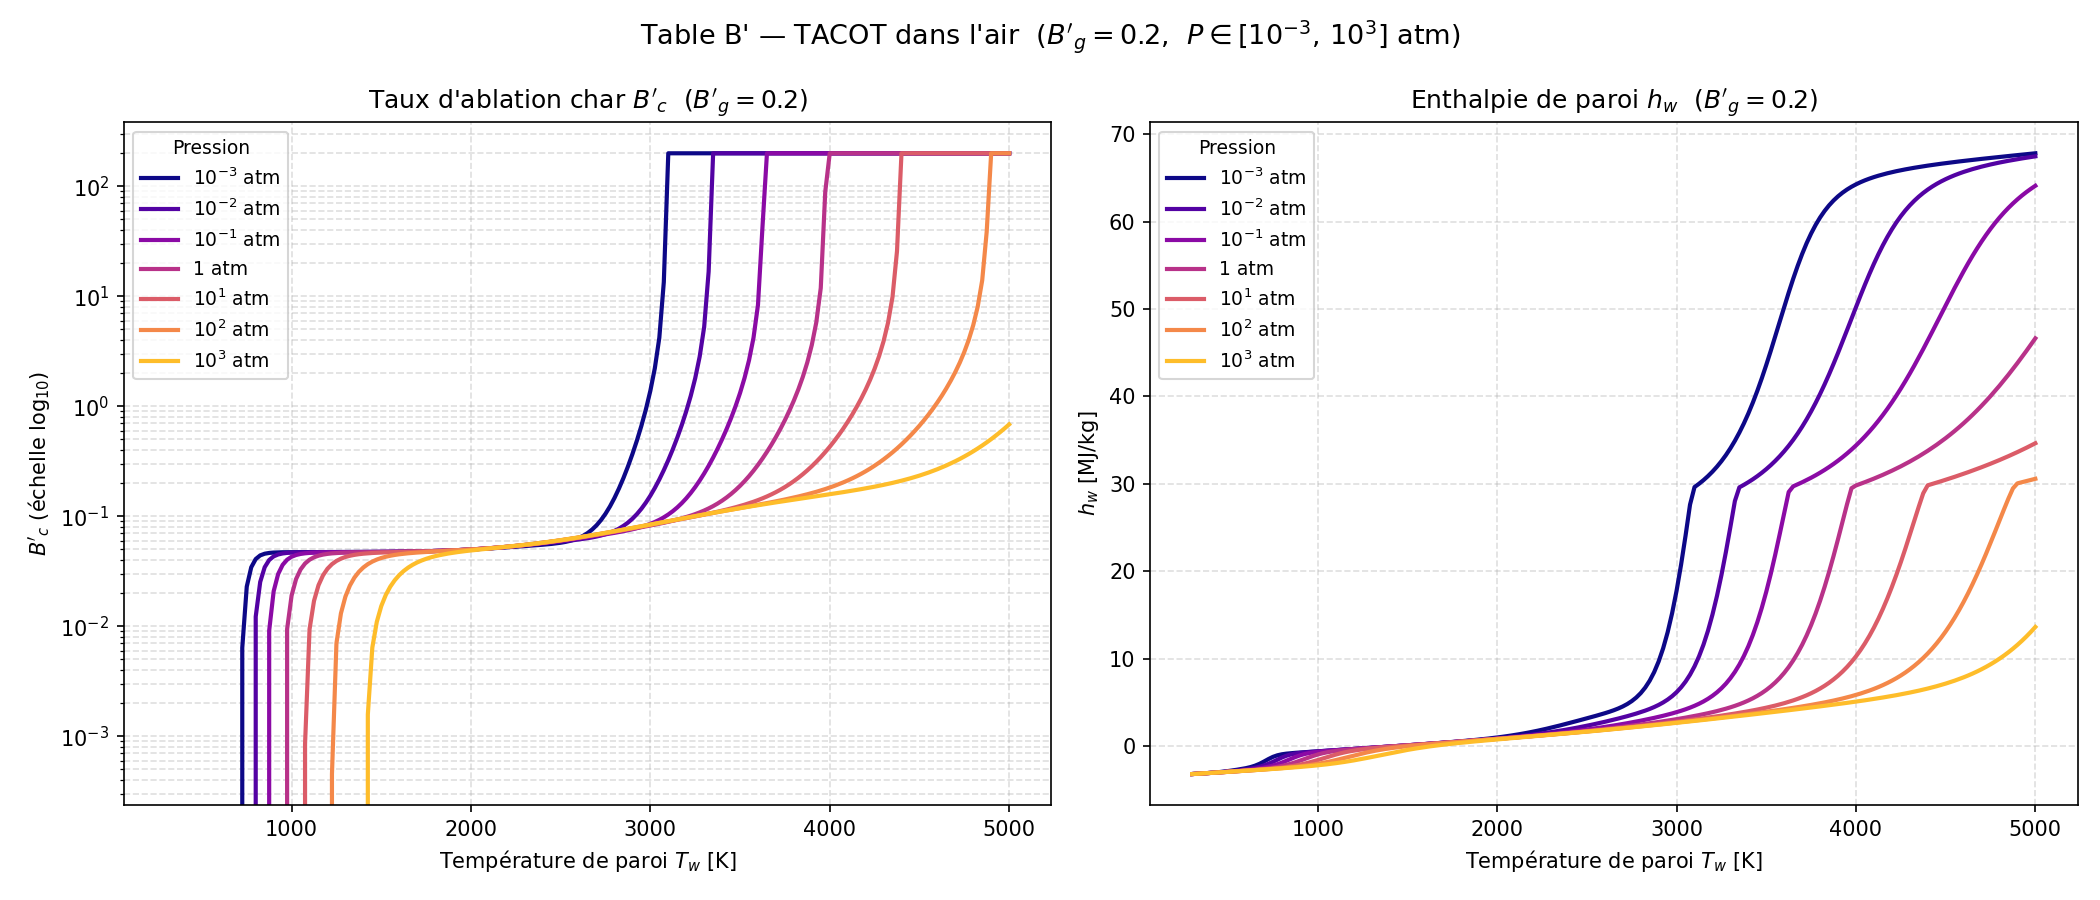

The file beside this chart, header and first rows:
Bg, P_atm, Tw[K], B'c, hw[MJ/kg], C, H, O, N, CH4, CN, CO, CO2, C2, C2H, C2H2,acetylene, C3, C4, C4H2,butadiyne, C5, HCN, H2, H2O, N2
0.2, 0.001, 3.000000e+02, 0.000000e+00, -3.212850e+00, 1.502170e-114, 9.316730e-37, 2.518350e-74, 1.343220e-78, 1.434230e-03, 2.114400e-70, 4.393840e-10, 1.339050e-01, 1.271300e-132, 7.833750e-93, 1.070810e-41, 1.855540e-132, 6.383070e-170, 2.453380e-78, 1.502000e-171, 2.654490e-24, 4.923200e-05, 1.609180e-01, 7.036940e-01
0.2, 0.001, 3.250000e+02, 0.000000e+00, -3.182720e+00, 5.992150e-105, 1.547990e-33, 2.378720e-68, 2.883880e-72, 2.239900e-03, 1.590800e-64, 6.311390e-09, 1.347740e-01, 1.704390e-121, 6.007570e-85, 4.840770e-38, 3.318940e-121, 1.006670e-155, 1.042120e-71, 3.496050e-157, 3.203840e-22, 1.956540e-04, 1.591480e-01, 7.036420e-01
0.2, 0.001, 3.500000e+02, 0.000000e+00, -3.151260e+00, 1.023700e-96, 8.949570e-31, 3.167600e-63, 7.744830e-67, 3.210480e-03, 1.737850e-59, 6.226780e-08, 1.359360e-01, 5.975630e-112, 3.463300e-78, 6.561100e-35, 1.479450e-111, 1.511250e-143, 5.031870e-66, 7.347610e-145, 1.946540e-20, 6.378440e-04, 1.567290e-01, 7.034870e-01
0.2, 0.001, 3.750000e+02, 0.000000e+00, -3.117810e+00, 1.405130e-89, 2.218780e-28, 8.799930e-59, 3.941290e-62, 4.270330e-03, 4.051740e-55, 4.547700e-07, 1.374860e-01, 1.133040e-103, 2.510970e-72, 3.379900e-32, 3.432750e-103, 5.465930e-133, 4.247060e-61, 3.565190e-134, 6.816140e-19, 1.768070e-03, 1.533860e-01, 7.030890e-01
0.2, 0.001, 4.000000e+02, 0.000000e+00, -3.081180e+00, 2.484250e-83, 2.755850e-26, 6.845490e-55, 5.189420e-58, 5.288910e-03, 2.691250e-51, 2.601940e-06, 1.395890e-01, 2.003980e-96, 3.364430e-67, 7.886350e-30, 7.205280e-96, 9.560040e-124, 8.631930e-57, 8.078190e-125, 1.520550e-17, 4.270350e-03, 1.486420e-01, 7.022080e-01
0.2, 0.001, 4.250000e+02, 0.000000e+00, -3.039640e+00, 8.117240e-78, 1.928360e-24, 1.868120e-51, 2.243100e-54, 6.074910e-03, 6.351320e-48, 1.218310e-05, 1.424760e-01, 5.017060e-90, 1.116530e-62, 9.500010e-28, 2.088200e-89, 1.377910e-115, 5.379850e-53, 1.465210e-116, 2.328900e-16, 9.126740e-03, 1.418150e-01, 7.004950e-01
0.2, 0.001, 4.500000e+02, 0.000000e+00, -2.991200e+00, 6.491420e-73, 8.314580e-23, 2.131460e-48, 3.830170e-51, 6.407850e-03, 6.323550e-45, 4.830500e-05, 1.463820e-01, 2.459550e-84, 1.150660e-58, 6.519310e-26, 1.161220e-83, 2.477920e-108, 1.236810e-49, 3.235810e-109, 2.591250e-15, 1.741130e-02, 1.321830e-01, 6.975680e-01
0.2, 0.001, 4.750000e+02, 0.000000e+00, -2.934330e+00, 1.586080e-68, 2.368630e-21, 1.167340e-45, 2.990260e-48, 6.132820e-03, 3.042050e-42, 1.665490e-04, 1.514100e-01, 3.051090e-79, 4.398170e-55, 2.748850e-24, 1.606800e-78, 7.715090e-102, 1.211020e-46, 1.211830e-102, 2.187680e-14, 2.979070e-02, 1.193290e-01, 6.931700e-01
0.2, 0.001, 5.000000e+02, 0.000000e+00, -2.868870e+00, 1.414010e-64, 4.715300e-20, 3.423760e-43, 1.200040e-45, 5.279940e-03, 7.883380e-40, 5.095750e-04, 1.573570e-01, 1.175920e-74, 7.189380e-52, 7.569610e-23, 6.811790e-74, 5.405850e-96, 5.669260e-44, 1.003310e-96, 1.451760e-13, 4.591420e-02, 1.035630e-01, 6.873770e-01
0.2, 0.001, 5.250000e+02, 0.000000e+00, -2.796190e+00, 5.310650e-61, 6.876850e-19, 5.867860e-41, 2.722600e-43, 4.090390e-03, 1.202180e-37, 1.404480e-03, 1.635940e-01, 1.662770e-70, 5.650620e-49, 1.435580e-21, 1.047120e-69, 1.054130e-90, 1.398590e-41, 2.276470e-91, 7.808520e-13, 6.420360e-02, 8.608080e-02, 6.806260e-01
0.2, 0.001, 5.500000e+02, 0.000000e+00, -2.717900e+00, 9.451540e-58, 7.659160e-18, 6.303170e-39, 3.775150e-41, 2.885150e-03, 1.159870e-35, 3.525730e-03, 1.690850e-01, 9.884180e-67, 2.357200e-46, 1.969610e-20, 6.700040e-66, 6.806800e-86, 1.980380e-39, 1.687670e-86, 3.501220e-12, 8.240990e-02, 6.861980e-02, 6.734740e-01
0.2, 0.001, 5.750000e+02, 0.000000e+00, -2.633160e+00, 8.784870e-55, 6.760270e-17, 4.491990e-37, 3.411630e-39, 1.891170e-03, 7.515740e-34, 8.127010e-03, 1.724950e-01, 2.764290e-63, 5.678440e-44, 2.047130e-19, 1.999940e-62, 1.680420e-81, 1.736660e-37, 4.727630e-82, 1.342920e-11, 9.856780e-02, 5.274920e-02, 6.661700e-01
0.2, 0.001, 6.000000e+02, 0.000000e+00, -2.536230e+00, 4.624220e-52, 4.884160e-16, 2.224190e-35, 2.119090e-37, 1.178790e-03, 3.436390e-32, 1.729680e-02, 1.722320e-01, 3.995060e-60, 8.487670e-42, 1.679920e-18, 3.062650e-59, 1.787940e-77, 1.007900e-35, 5.649010e-78, 4.506800e-11, 1.115740e-01, 3.935060e-02, 6.583670e-01
0.2, 0.001, 6.250000e+02, 0.000000e+00, -2.415580e+00, 1.475650e-49, 2.968270e-15, 7.937240e-34, 9.454890e-36, 7.125700e-04, 1.155030e-30, 3.407590e-02, 1.664050e-01, 3.228700e-57, 8.362410e-40, 1.127180e-17, 2.606250e-56, 9.067370e-74, 4.094180e-34, 3.188020e-74, 1.348090e-10, 1.211180e-01, 2.858270e-02, 6.491050e-01
0.2, 0.001, 6.500000e+02, 0.000000e+00, -2.255640e+00, 3.024120e-47, 1.551680e-14, 2.098070e-32, 3.144230e-34, 4.234450e-04, 2.953330e-29, 6.204770e-02, 1.529650e-01, 1.559960e-54, 5.711540e-38, 6.359940e-17, 1.318690e-53, 2.386850e-70, 1.218660e-32, 9.262920e-71, 3.646700e-10, 1.273130e-01, 2.016780e-02, 6.370840e-01
0.2, 0.001, 6.750000e+02, 0.000000e+00, -2.042970e+00, 4.180330e-45, 7.105680e-14, 4.183560e-31, 8.042090e-33, 2.494530e-04, 5.914610e-28, 1.037640e-01, 1.305310e-01, 4.769950e-52, 2.820800e-36, 3.085790e-16, 4.202540e-51, 3.507020e-67, 2.759680e-31, 1.491360e-67, 9.024470e-10, 1.304500e-01, 1.370430e-02, 6.213020e-01
0.2, 0.001, 7.000000e+02, 0.000000e+00, -1.779090e+00, 4.065410e-43, 2.895360e-13, 6.357810e-30, 1.626650e-31, 1.467310e-04, 9.520650e-27, 1.576600e-01, 1.001670e-01, 9.692660e-50, 1.044480e-34, 1.312370e-15, 8.863110e-49, 3.061090e-64, 4.909950e-30, 1.417130e-64, 2.065180e-09, 1.310420e-01, 8.854170e-03, 6.021300e-01
0.2, 0.001, 7.250000e+02, 6.373960e-03, -1.494970e+00, 2.884350e-41, 1.065280e-12, 7.417060e-29, 2.670180e-30, 8.712110e-05, 1.262010e-25, 2.152740e-01, 6.703260e-02, 1.365210e-47, 2.994970e-33, 4.985670e-15, 1.290860e-46, 1.674860e-61, 7.073290e-29, 8.391590e-62, 4.424760e-09, 1.299980e-01, 5.383260e-03, 5.822250e-01
0.2, 0.001, 7.500000e+02, 2.292340e-02, -1.244500e+00, 1.540670e-39, 3.588930e-12, 6.743180e-28, 3.644340e-29, 5.298220e-05, 1.409270e-24, 2.639770e-01, 3.876990e-02, 1.382470e-45, 6.848630e-32, 1.724240e-14, 1.347210e-44, 6.018320e-59, 8.490920e-28, 3.246140e-59, 8.999210e-09, 1.284950e-01, 3.087570e-03, 5.656180e-01
0.2, 0.001, 7.750000e+02, 3.438610e-02, -1.064550e+00, 6.367950e-38, 1.120000e-11, 4.935800e-27, 4.220770e-28, 3.333520e-05, 1.351400e-23, 2.962410e-01, 1.999210e-02, 1.039040e-43, 1.280420e-30, 5.511530e-14, 1.040510e-42, 1.479110e-56, 8.696940e-27, 8.547220e-57, 1.756040e-08, 1.273660e-01, 1.704770e-03, 5.546620e-01
0.2, 0.001, 8.000000e+02, 4.085580e-02, -9.503670e-01, 2.086110e-36, 3.263380e-11, 3.037160e-26, 4.212810e-27, 2.170140e-05, 1.128930e-22, 3.138910e-01, 9.726160e-03, 5.959930e-42, 1.996060e-29, 1.643000e-13, 6.117140e-41, 2.576210e-54, 7.726420e-26, 1.587960e-54, 3.303310e-08, 1.267660e-01, 9.319280e-04, 5.486640e-01
0.2, 0.001, 8.250000e+02, 4.410530e-02, -8.774890e-01, 5.532000e-35, 8.928590e-11, 1.630960e-25, 3.668480e-26, 1.454450e-05, 8.309050e-22, 3.225800e-01, 4.686560e-03, 2.673740e-40, 2.636390e-28, 4.592020e-13, 2.806090e-39, 3.280870e-52, 6.024830e-25, 2.148530e-52, 5.999870e-08, 1.265060e-01, 5.153880e-04, 5.456980e-01
0.2, 0.001, 8.500000e+02, 4.567250e-02, -8.258350e-01, 1.209830e-33, 2.305220e-10, 7.839090e-25, 2.817650e-25, 9.988040e-06, 5.442760e-21, 3.267130e-01, 2.298900e-03, 9.586520e-39, 2.991960e-27, 1.208770e-12, 1.026600e-37, 3.140490e-50, 4.166300e-24, 2.177000e-50, 1.053750e-07, 1.264080e-01, 2.915870e-04, 5.442780e-01
0.2, 0.001, 8.750000e+02, 4.643080e-02, -7.842330e-01, 2.218300e-32, 5.642450e-10, 3.427160e-24, 1.928270e-24, 7.005230e-06, 3.202880e-20, 3.286930e-01, 1.161550e-03, 2.800210e-37, 2.954760e-26, 3.010350e-12, 3.053970e-36, 2.315340e-48, 2.579780e-23, 1.693280e-48, 1.793050e-07, 1.263770e-01, 1.694550e-04, 5.435920e-01
0.2, 0.001, 9.000000e+02, 4.680640e-02, -7.472900e-01, 3.460530e-31, 1.314950e-09, 1.377830e-23, 1.186770e-23, 5.006880e-06, 1.707900e-19, 3.296640e-01, 6.067110e-04, 6.778080e-36, 2.568490e-25, 7.123820e-12, 7.515720e-35, 1.343620e-46, 1.443150e-22, 1.033490e-46, 2.962490e-07, 1.263700e-01, 1.012140e-04, 5.432530e-01
0.2, 0.001, 9.250000e+02, 4.699820e-02, -7.124980e-01, 4.653410e-30, 2.929070e-09, 5.135550e-23, 6.624470e-23, 3.640820e-06, 8.317470e-19, 3.301550e-01, 3.276300e-04, 1.380430e-34, 1.985600e-24, 1.608380e-11, 1.553790e-33, 6.257480e-45, 7.352980e-22, 5.047880e-45, 4.763120e-07, 1.263720e-01, 6.207540e-05, 5.430790e-01
0.2, 0.001, 9.500000e+02, 4.709960e-02, -6.786930e-01, 5.457430e-29, 6.258430e-09, 1.786380e-22, 3.379350e-22, 2.689870e-06, 3.725710e-18, 3.304130e-01, 1.826630e-04, 2.397860e-33, 1.377790e-23, 3.477340e-11, 2.735910e-32, 2.379660e-43, 3.437320e-21, 2.008020e-43, 7.467840e-07, 1.263750e-01, 3.903540e-05, 5.429870e-01
0.2, 0.001, 9.750000e+02, 4.715490e-02, -6.453170e-01, 5.641030e-28, 1.286750e-08, 5.831600e-22, 1.586360e-21, 2.016780e-06, 1.544890e-17, 3.305510e-01, 1.049490e-04, 3.596180e-32, 8.652760e-23, 7.223270e-11, 4.153950e-31, 7.505620e-42, 1.484060e-20, 6.608860e-42, 1.143920e-06, 1.263780e-01, 2.512780e-05, 5.429370e-01
0.2, 0.001, 1.000000e+03, 4.718610e-02, -6.120990e-01, 5.187860e-27, 2.553080e-08, 1.795360e-21, 6.895230e-21, 1.532960e-06, 5.964300e-17, 3.306290e-01, 6.201630e-05, 4.708090e-31, 4.955200e-22, 1.445960e-10, 5.499160e-30, 1.991130e-40, 5.953100e-20, 1.825370e-40, 1.714930e-06, 1.263810e-01, 1.653170e-05, 5.429080e-01
0.2, 0.001, 1.025000e+03, 4.720450e-02, -5.789020e-01, 4.281400e-26, 4.901140e-08, 5.235400e-21, 2.790700e-20, 1.180170e-06, 2.155090e-16, 3.306730e-01, 3.761900e-05, 5.434350e-30, 2.605170e-21, 2.797050e-10, 6.411530e-29, 4.499360e-39, 2.230670e-19, 4.285510e-39, 2.520190e-06, 1.263830e-01, 1.109930e-05, 5.428920e-01
0.2, 0.001, 1.050000e+03, 4.721570e-02, -5.456600e-01, 3.195260e-25, 9.124580e-08, 1.451710e-20, 1.057060e-19, 9.194570e-07, 7.322650e-16, 3.306990e-01, 2.338300e-05, 5.580260e-29, 1.265130e-20, 5.241190e-10, 6.643520e-28, 8.760120e-38, 7.845900e-19, 8.652020e-38, 3.635590e-06, 1.263840e-01, 7.594160e-06, 5.428810e-01
0.2, 0.001, 1.075000e+03, 4.722310e-02, -5.123360e-01, 2.171660e-24, 1.650960e-07, 3.841200e-20, 3.764510e-19, 7.243650e-07, 2.349800e-15, 3.307150e-01, 1.486830e-05, 5.139310e-28, 5.706490e-20, 9.534920e-10, 6.168510e-27, 1.484870e-36, 2.601860e-18, 1.517970e-36, 5.155070e-06, 1.263850e-01, 5.288330e-06, 5.428750e-01
0.2, 0.001, 1.100000e+03, 4.722830e-02, -4.789110e-01, 1.352730e-23, 2.908740e-07, 9.729690e-20, 1.265790e-18, 5.766540e-07, 7.149020e-15, 3.307240e-01, 9.656650e-06, 4.276790e-27, 2.402840e-19, 1.687500e-09, 5.170820e-26, 2.212010e-35, 8.167800e-18, 2.336650e-35, 7.193250e-06, 1.263850e-01, 3.743690e-06, 5.428700e-01
0.2, 0.001, 1.125000e+03, 4.723250e-02, -4.453750e-01, 7.767570e-23, 4.999040e-07, 2.366120e-19, 4.033860e-18, 4.635810e-07, 2.069470e-14, 3.307300e-01, 6.397100e-06, 3.237640e-26, 9.488510e-19, 2.910790e-09, 3.940010e-25, 2.921080e-34, 2.436100e-17, 3.183400e-34, 9.888130e-06, 1.263840e-01, 2.691270e-06, 5.428660e-01
0.2, 0.001, 1.150000e+03, 4.723630e-02, -4.117220e-01, 4.133480e-22, 8.394200e-07, 5.538970e-19, 1.222630e-17, 3.761220e-07, 5.718450e-14, 3.307340e-01, 4.316900e-06, 2.243440e-25, 3.528670e-18, 4.901780e-09, 2.745980e-24, 3.446430e-33, 6.926360e-17, 3.869130e-33, 1.340380e-05, 1.263820e-01, 1.962730e-06, 5.428630e-01
0.2, 0.001, 1.175000e+03, 4.724010e-02, -3.779510e-01, 2.048380e-21, 1.379180e-06, 1.251210e-18, 3.535710e-17, 3.078130e-07, 1.512840e-13, 3.307370e-01, 2.964020e-06, 1.430960e-24, 1.240600e-17, 8.071240e-09, 1.760500e-23, 3.659240e-32, 1.883050e-16, 4.225930e-32, 1.793310e-05, 1.263800e-01, 1.450840e-06, 5.428590e-01
0.2, 0.001, 1.200000e+03, 4.724440e-02, -3.440590e-01, 9.495080e-21, 2.220250e-06, 2.733390e-18, 9.784370e-17, 2.539680e-07, 3.842270e-13, 3.307380e-01, 2.068420e-06, 8.445270e-24, 4.137960e-17, 1.301320e-08, 1.043720e-22, 3.519410e-31, 4.908920e-16, 4.175580e-31, 2.370030e-05, 1.263770e-01, 1.086100e-06, 5.428550e-01
0.2, 0.001, 1.225000e+03, 4.724930e-02, -3.100450e-01, 4.133870e-20, 3.506380e-06, 5.786720e-18, 2.597960e-16, 2.111560e-07, 9.391720e-13, 3.307390e-01, 1.465580e-06, 4.633830e-23, 1.313640e-16, 2.057070e-08, 5.749370e-22, 3.084860e-30, 1.230250e-15, 3.755440e-30, 3.096360e-05, 1.263730e-01, 8.227710e-07, 5.428510e-01
0.2, 0.001, 1.250000e+03, 4.725510e-02, -2.759080e-01, 1.696750e-19, 5.438580e-06, 1.189420e-17, 6.635160e-16, 1.768360e-07, 2.214450e-12, 3.307400e-01, 1.053410e-06, 2.374140e-22, 3.981020e-16, 3.191920e-08, 2.955730e-21, 2.478050e-29, 2.971040e-15, 3.091750e-29, 4.001750e-05, 1.263680e-01, 6.302930e-07, 5.428450e-01
0.2, 0.001, 1.275000e+03, 4.726220e-02, -2.416460e-01, 6.588440e-19, 8.293530e-06, 2.377720e-17, 1.633720e-15, 1.491090e-07, 5.047400e-12, 3.307400e-01, 7.674220e-07, 1.140410e-21, 1.154860e-15, 4.867080e-08, 1.423920e-20, 1.833680e-28, 6.929170e-15, 2.342100e-28, 5.119490e-05, 1.263600e-01, 4.879510e-07, 5.428390e-01
0.2, 0.001, 1.300000e+03, 4.727060e-02, -2.072540e-01, 2.427960e-18, 1.244640e-05, 4.630220e-17, 3.886210e-15, 1.265440e-07, 1.114300e-11, 3.307390e-01, 5.662120e-07, 5.154910e-21, 3.214940e-15, 7.300300e-08, 6.452260e-20, 1.255840e-27, 1.563810e-14, 1.640390e-27, 6.486890e-05, 1.263510e-01, 3.815210e-07, 5.428310e-01
0.2, 0.001, 1.325000e+03, 4.728090e-02, -1.727300e-01, 8.516890e-18, 1.839860e-05, 8.796310e-17, 8.948330e-15, 1.080510e-07, 2.387030e-11, 3.307390e-01, 4.227830e-07, 2.200310e-20, 8.608870e-15, 1.078130e-07, 2.759640e-19, 7.995460e-27, 3.421580e-14, 1.066990e-26, 8.145480e-05, 1.263400e-01, 3.011100e-07, 5.428210e-01
0.2, 0.001, 1.350000e+03, 4.729310e-02, -1.380660e-01, 2.851590e-17, 2.681170e-05, 1.632490e-16, 1.998060e-14, 9.279450e-08, 4.970010e-11, 3.307380e-01, 3.192710e-07, 8.896700e-20, 2.222200e-14, 1.569050e-07, 1.117640e-18, 4.751370e-26, 7.270310e-14, 6.471840e-26, 1.014110e-04, 1.263250e-01, 2.397570e-07, 5.428080e-01
0.2, 0.001, 1.375000e+03, 4.730770e-02, -1.032540e-01, 9.136170e-17, 3.854760e-05, 2.963470e-16, 4.333620e-14, 8.012880e-08, 1.007340e-10, 3.307360e-01, 2.436880e-07, 3.417770e-19, 5.540580e-14, 2.252080e-07, 4.298930e-18, 2.645400e-25, 1.502640e-13, 3.674560e-25, 1.252400e-04, 1.263070e-01, 1.925070e-07, 5.427930e-01
0.2, 0.001, 1.400000e+03, 4.732500e-02, -6.828310e-02, 2.807600e-16, 5.471590e-05, 5.268200e-16, 9.144170e-14, 6.955060e-08, 1.990410e-10, 3.307330e-01, 1.878850e-07, 1.250880e-18, 1.336810e-13, 3.190310e-07, 1.574800e-17, 1.384790e-24, 3.025350e-13, 1.959890e-24, 1.534890e-04, 1.262830e-01, 1.557960e-07, 5.427750e-01
0.2, 0.001, 1.425000e+03, 4.734530e-02, -3.313920e-02, 8.293820e-16, 7.672920e-05, 9.181450e-16, 1.879810e-13, 6.066490e-08, 3.839180e-10, 3.307300e-01, 1.462510e-07, 4.372800e-18, 3.126620e-13, 4.463570e-07, 5.508260e-17, 6.837570e-24, 5.941690e-13, 9.852190e-24, 1.867510e-04, 1.262540e-01, 1.270320e-07, 5.427520e-01
0.2, 0.001, 1.450000e+03, 4.736910e-02, 2.195570e-03, 2.359970e-15, 1.063670e-04, 1.570330e-15, 3.770040e-13, 5.315980e-08, 7.237780e-10, 3.307250e-01, 1.148780e-07, 1.463530e-17, 7.100180e-13, 6.171730e-07, 1.844040e-16, 3.194210e-23, 1.139750e-12, 4.682110e-23, 2.256630e-04, 1.262180e-01, 1.043150e-07, 5.427240e-01
0.2, 0.001, 1.475000e+03, 4.739680e-02, 3.774350e-02, 6.480650e-15, 1.458470e-04, 2.638220e-15, 7.385520e-13, 4.678750e-08, 1.335210e-09, 3.307180e-01, 9.101290e-08, 4.700100e-17, 1.567840e-12, 8.438460e-07, 5.921920e-16, 1.415770e-22, 2.137930e-12, 2.109600e-22, 2.709050e-04, 1.261730e-01, 8.623790e-08, 5.426910e-01
0.2, 0.001, 1.500000e+03, 4.742890e-02, 7.353210e-02, 1.720530e-14, 1.979100e-04, 4.357710e-15, 1.414910e-12, 4.134940e-08, 2.412900e-09, 3.307100e-01, 7.269560e-08, 1.451350e-16, 3.371170e-12, 1.141530e-06, 1.828090e-15, 5.969470e-22, 3.925880e-12, 9.035740e-22, 3.232010e-04, 1.261170e-01, 7.174810e-08, 5.426510e-01
0.2, 0.001, 1.525000e+03, 4.746580e-02, 1.095950e-01, 4.423440e-14, 2.659080e-04, 7.082600e-15, 2.653780e-12, 3.668600e-08, 4.275820e-09, 3.306990e-01, 5.851600e-08, 4.317550e-16, 7.067520e-12, 1.528630e-06, 5.435250e-15, 2.400250e-21, 7.064580e-12, 3.688220e-21, 3.833150e-04, 1.260480e-01, 6.005360e-08, 5.426020e-01
0.2, 0.001, 1.550000e+03, 4.750810e-02, 1.459720e-01, 1.103020e-13, 3.539070e-04, 1.133570e-14, 4.877880e-12, 3.266790e-08, 7.437040e-09, 3.306840e-01, 4.744990e-08, 1.239620e-15, 1.446400e-11, 2.027250e-06, 1.559270e-14, 9.224830e-21, 1.246970e-11, 1.438040e-20, 4.520480e-04, 1.259640e-01, 5.055310e-08, 5.425440e-01
0.2, 0.001, 1.575000e+03, 4.755630e-02, 1.827110e-01, 2.671580e-13, 4.667990e-04, 1.787900e-14, 8.795140e-12, 2.918990e-08, 1.270770e-08, 3.306650e-01, 3.874670e-08, 3.440780e-15, 2.892950e-11, 2.663750e-06, 4.323580e-14, 3.396060e-20, 2.160890e-11, 5.367510e-20, 5.302340e-04, 1.258610e-01, 4.278620e-08, 5.424740e-01
0.2, 0.001, 1.600000e+03, 4.761090e-02, 2.198710e-01, 6.293650e-13, 6.104160e-04, 2.780790e-14, 1.557010e-11, 2.616600e-08, 2.134930e-08, 3.306420e-01, 3.185120e-08, 9.247770e-15, 5.660830e-11, 3.469240e-06, 1.160600e-13, 1.200010e-19, 3.679380e-11, 1.921830e-19, 6.187400e-04, 1.257350e-01, 3.639820e-08, 5.423910e-01
0.2, 0.001, 1.625000e+03, 4.767260e-02, 2.575190e-01, 1.443930e-12, 7.916620e-04, 4.267790e-14, 2.708560e-11, 2.352530e-08, 3.529280e-08, 3.306120e-01, 2.634920e-08, 2.410310e-14, 1.084770e-10, 4.480100e-06, 3.020560e-13, 4.077660e-19, 6.160520e-11, 6.613440e-19, 7.184540e-04, 1.255820e-01, 3.111390e-08, 5.422920e-01
0.2, 0.001, 1.650000e+03, 4.774200e-02, 2.957330e-01, 3.230110e-12, 1.018640e-03, 6.467040e-14, 4.633740e-11, 2.120940e-08, 5.745070e-08, 3.305740e-01, 2.192970e-08, 6.100600e-14, 2.037610e-10, 5.738550e-06, 7.632620e-13, 1.334840e-18, 1.015010e-10, 2.191270e-18, 8.302830e-04, 1.253970e-01, 2.671840e-08, 5.421740e-01
0.2, 0.001, 1.675000e+03, 4.781970e-02, 3.346060e-01, 7.053600e-12, 1.300800e-03, 9.680970e-14, 7.801730e-11, 1.916950e-08, 9.215290e-08, 3.305280e-01, 1.835670e-08, 1.501440e-13, 3.754910e-10, 7.293070e-06, 1.875060e-12, 4.216600e-18, 1.646720e-10, 7.002590e-18, 9.551420e-04, 1.251740e-01, 2.304250e-08, 5.420350e-01
0.2, 0.001, 1.700000e+03, 4.790630e-02, 3.742420e-01, 1.505180e-11, 1.649050e-03, 1.432430e-13, 1.293660e-10, 1.736530e-08, 1.457500e-07, 3.304700e-01, 1.545030e-08, 3.597640e-13, 6.794050e-10, 9.198880e-06, 4.483890e-12, 1.287360e-17, 2.632300e-10, 2.161760e-17, 1.093950e-03, 1.249060e-01, 1.995250e-08, 5.418710e-01
0.2, 0.001, 1.725000e+03, 4.800250e-02, 4.147640e-01, 3.141830e-11, 2.075940e-03, 2.095950e-13, 2.113990e-10, 1.576270e-08, 2.274370e-07, 3.303990e-01, 1.307220e-08, 8.402470e-13, 1.207920e-09, 1.151820e-05, 1.044970e-11, 3.804370e-17, 4.148220e-10, 6.456480e-17, 1.247600e-03, 1.245870e-01, 1.734220e-08, 5.416780e-01
0.2, 0.001, 1.750000e+03, 4.810890e-02, 4.563080e-01, 6.421060e-11, 2.595730e-03, 3.034230e-13, 3.406520e-10, 1.433320e-08, 3.503590e-07, 3.303130e-01, 1.111530e-08, 1.914940e-12, 2.111700e-09, 1.432050e-05, 2.375970e-11, 1.089740e-16, 6.448000e-10, 1.868270e-16, 1.416980e-03, 1.242070e-01, 1.512640e-08, 5.414530e-01
0.2, 0.001, 1.775000e+03, 4.822620e-02, 4.990300e-01, 1.286020e-10, 3.224560e-03, 4.347740e-13, 5.416210e-10, 1.305270e-08, 5.330910e-07, 3.302090e-01, 9.496340e-09, 4.262960e-12, 3.632470e-09, 1.768240e-05, 5.276230e-11, 3.029620e-16, 9.890850e-10, 5.244720e-16, 1.602910e-03, 1.237560e-01, 1.323660e-08, 5.411890e-01
... 4,665 more rows
